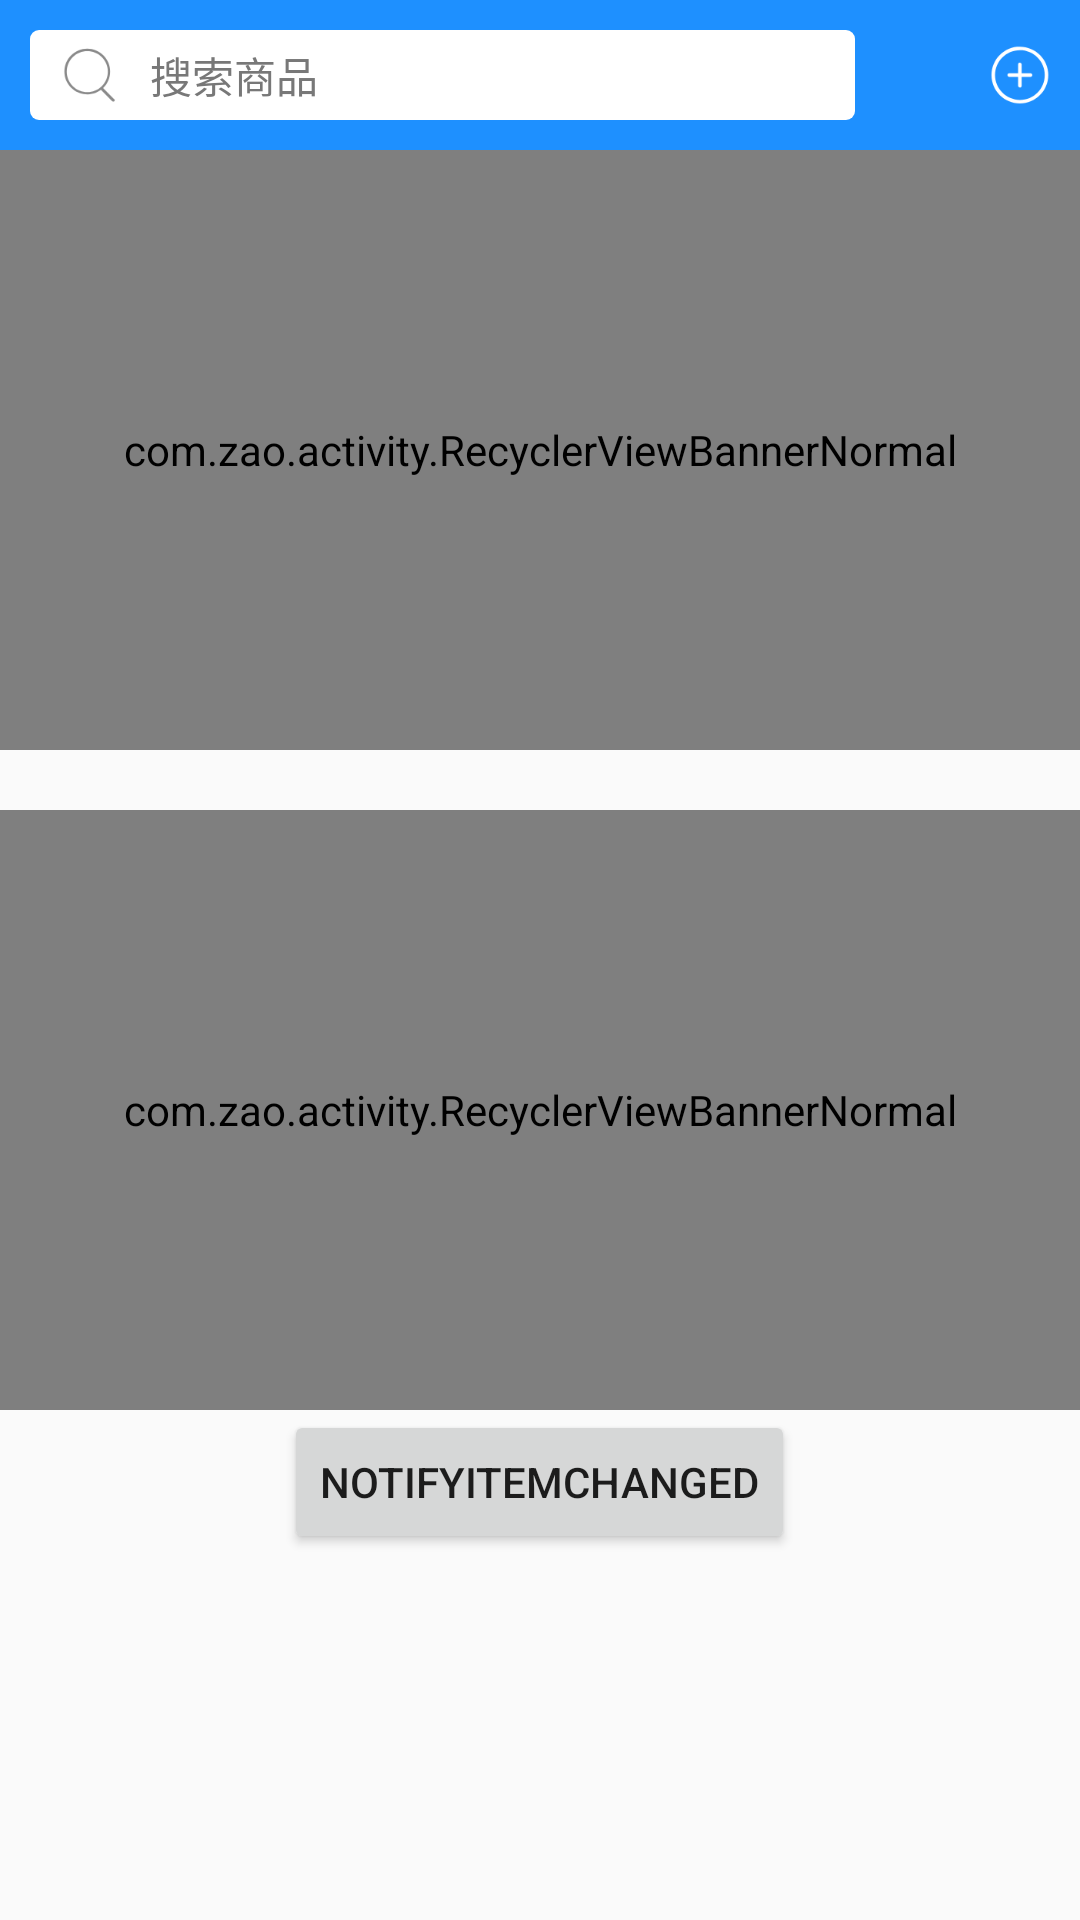

Write the Android layout XML for this screen, with the resource values it uses.
<!-- AndroidManifest.xml: application theme AppTheme2 -->
<!-- res/layout/fragment_onezao_group0306.xml -->
<?xml version="1.0" encoding="utf-8"?>
<LinearLayout xmlns:android="http://schemas.android.com/apk/res/android"
    xmlns:app="http://schemas.android.com/apk/res-auto"
    android:id="@+id/recycler_view"
    android:layout_width="match_parent"
    android:layout_height="match_parent"
    android:orientation="vertical">

    <android.support.v7.widget.Toolbar
        android:layout_width="match_parent"
        android:layout_height="50dp"
        app:contentInsetLeft="0dp"
        app:contentInsetStart="0dp"
        app:layout_collapseMode="pin">
        <include
            android:id="@+id/include_toolbar_open"
            layout="@layout/include_toolbar_open" />
    </android.support.v7.widget.Toolbar>

    <android.support.v4.widget.NestedScrollView
        android:layout_width="match_parent"
        android:layout_height="match_parent">
    <LinearLayout
        android:layout_width="match_parent"
        android:layout_height="match_parent"
        android:orientation="vertical">

    <include
        android:id="@+id/activity_banner2"
        layout="@layout/activity_banner2"/>

    <Button
        android:id="@+id/btn_recycle"
        android:layout_width="wrap_content"
        android:layout_height="wrap_content"
        android:layout_gravity="center"
        android:text="notifyItemChanged"/>

    <android.support.v7.widget.RecyclerView
        android:id="@+id/rv_main"
        android:layout_width="match_parent"
        android:layout_height="match_parent"
      />
    </LinearLayout>
    </android.support.v4.widget.NestedScrollView>

</LinearLayout>
<!-- res/layout/include_toolbar_open.xml (included above) -->
<RelativeLayout xmlns:android="http://schemas.android.com/apk/res/android"
    android:layout_width="match_parent"
    android:layout_height="50dp"
    android:background="@color/colorPrimary"
    android:orientation="horizontal">

    <RelativeLayout
        android:layout_width="match_parent"
        android:layout_height="match_parent"
        android:layout_margin="10dp"
        android:layout_toLeftOf="@+id/iv_contact"
        android:background="@drawable/shape_search"
        android:paddingLeft="10dp"
        android:paddingRight="10dp">

        <ImageView
            android:id="@+id/iv_search"
            android:layout_width="20dp"
            android:layout_height="20dp"
            android:layout_centerVertical="true"
            android:src="@mipmap/ic_search" />

        <EditText
            android:id="@+id/et_uber_url"
            android:layout_width="match_parent"
            android:layout_height="match_parent"
            android:layout_centerVertical="true"
            android:cursorVisible="false"
            android:layout_toRightOf="@+id/iv_search"
            android:background="@null"
            android:hint="搜索商品"
            android:paddingLeft="10dp"
            android:textColorHint="@color/colorText"
            android:textSize="14sp" />
    </RelativeLayout>

    <ImageView
        android:id="@+id/iv_plus"
        android:layout_width="20dp"
        android:layout_height="20dp"
        android:layout_alignParentRight="true"
        android:layout_centerVertical="true"
        android:layout_marginRight="10dp"
        android:src="@mipmap/ic_add" />

    <ImageView
        android:id="@+id/iv_contact"
        android:layout_width="25dp"
        android:layout_height="25dp"
        android:layout_centerVertical="true"
        android:layout_marginRight="10dp"
        android:layout_toLeftOf="@+id/iv_plus"
        android:src="@mipmap/ic_contact" />

    <View
        android:id="@+id/bg_toolbar_open"
        android:layout_width="match_parent"
        android:layout_height="match_parent" />

</RelativeLayout>
<!-- res/layout/activity_banner2.xml (included above) -->
<?xml version="1.0" encoding="utf-8"?>
<LinearLayout
    xmlns:android="http://schemas.android.com/apk/res/android"
    xmlns:app="http://schemas.android.com/apk/res-auto"
    xmlns:tools="http://schemas.android.com/tools"
    android:layout_width="match_parent"
    android:layout_height="wrap_content"
    android:orientation="vertical">

    <com.zao.activity.RecyclerViewBannerNormal
        android:id="@+id/banner"
        android:layout_width="match_parent"
        android:layout_height="200dp"
        app:orientation="horizontal"
        app:indicatorGravity="right"
     />

    <com.zao.activity.RecyclerViewBannerNormal
        android:id="@+id/banner2"
        android:layout_width="match_parent"
        android:layout_height="200dp"
        android:layout_marginTop="20dp"
        app:orientation="vertical"
      />
</LinearLayout>
<!-- resources referenced by this layout -->
<resources>
  <color name="colorPrimary">#1E90FF</color>
  <color name="colorText">#787878</color>
  <!-- drawable shape_search (drawable-v24) -->
  <shape xmlns:android="http://schemas.android.com/apk/res/android" >
  
      <solid android:color="@color/white" />
  
      <corners
          android:bottomLeftRadius="3dp"
          android:bottomRightRadius="3dp"
          android:topLeftRadius="3dp"
          android:topRightRadius="3dp" />
  
  </shape>
  <!-- mipmap ic_add: png bitmap (mipmap-xhdpi, 2748 bytes) -->
  <!-- mipmap ic_search: png bitmap (mipmap-xhdpi, 2808 bytes) -->
  <style name="AppTheme2" parent="Theme.AppCompat.Light.NoActionBar">
          
          <item name="colorPrimary">@color/colorPrimary</item>
          <item name="colorPrimaryDark">@color/colorPrimaryDark</item>
          <item name="colorAccent">@color/colorAccent</item>
      </style>
  <color name="white">#ffffff</color>
  <color name="colorPrimaryDark">#1673b8</color>
  <color name="colorAccent">#FF4081</color>
</resources>
